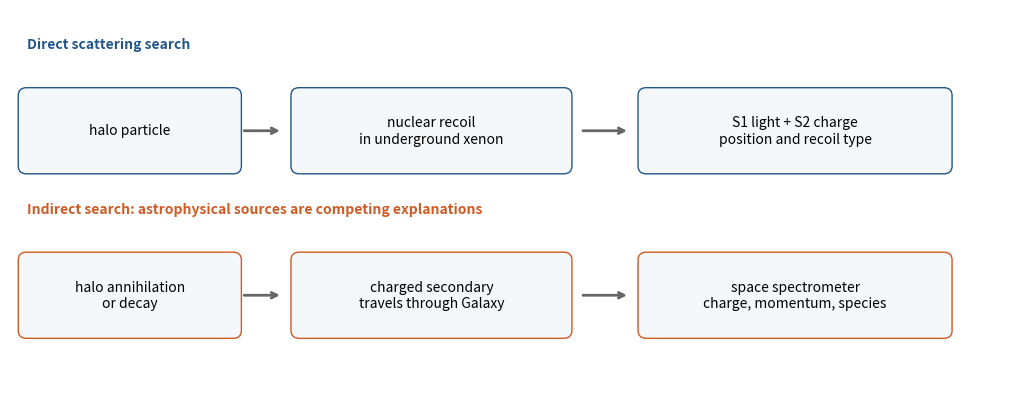

Source code (Python): (Note: this script raises an exception after producing the figure.)
"""Original physics flow schematic, Python3.14/Matplotlib3.10; saves basename PNG to cwd."""
from pathlib import Path
import matplotlib
matplotlib.use('Agg')
import matplotlib.pyplot as plt
from matplotlib.patches import FancyBboxPatch
fig,ax=plt.subplots(figsize=(10,4),layout='constrained');ax.set(xlim=(0,12),ylim=(0,5));ax.axis('off')
def box(x,y,w,text,color):
 ax.add_patch(FancyBboxPatch((x,y),w,.9,boxstyle='round,pad=.1',ec=color,fc='#f4f8fb'));ax.text(x+w/2,y+.45,text,ha='center',va='center',fontsize=10)
def arrow(x,y,z):ax.annotate('',(z,y),(x,y),arrowprops={'arrowstyle':'->','lw':2,'color':'#666666'})
box(.2,3,2.5,'halo particle','#235789');box(3.5,3,3.2,'nuclear recoil\nin underground xenon','#235789');box(7.7,3,3.6,'S1 light + S2 charge\nposition and recoil type','#235789');arrow(2.8,3.45,3.3);arrow(6.9,3.45,7.5)
box(.2,.9,2.5,'halo annihilation\nor decay','#ce5a24');box(3.5,.9,3.2,'charged secondary\ntravels through Galaxy','#ce5a24');box(7.7,.9,3.6,'space spectrometer\ncharge, momentum, species','#ce5a24');arrow(2.8,1.35,3.3);arrow(6.9,1.35,7.5)
ax.text(.2,4.5,'Direct scattering search',weight='bold',color='#235789');ax.text(.2,2.4,'Indirect search: astrophysical sources are competing explanations',weight='bold',color='#ce5a24')
fig.savefig(Path(__file__).with_suffix('.png').name,dpi=150,facecolor='white')
